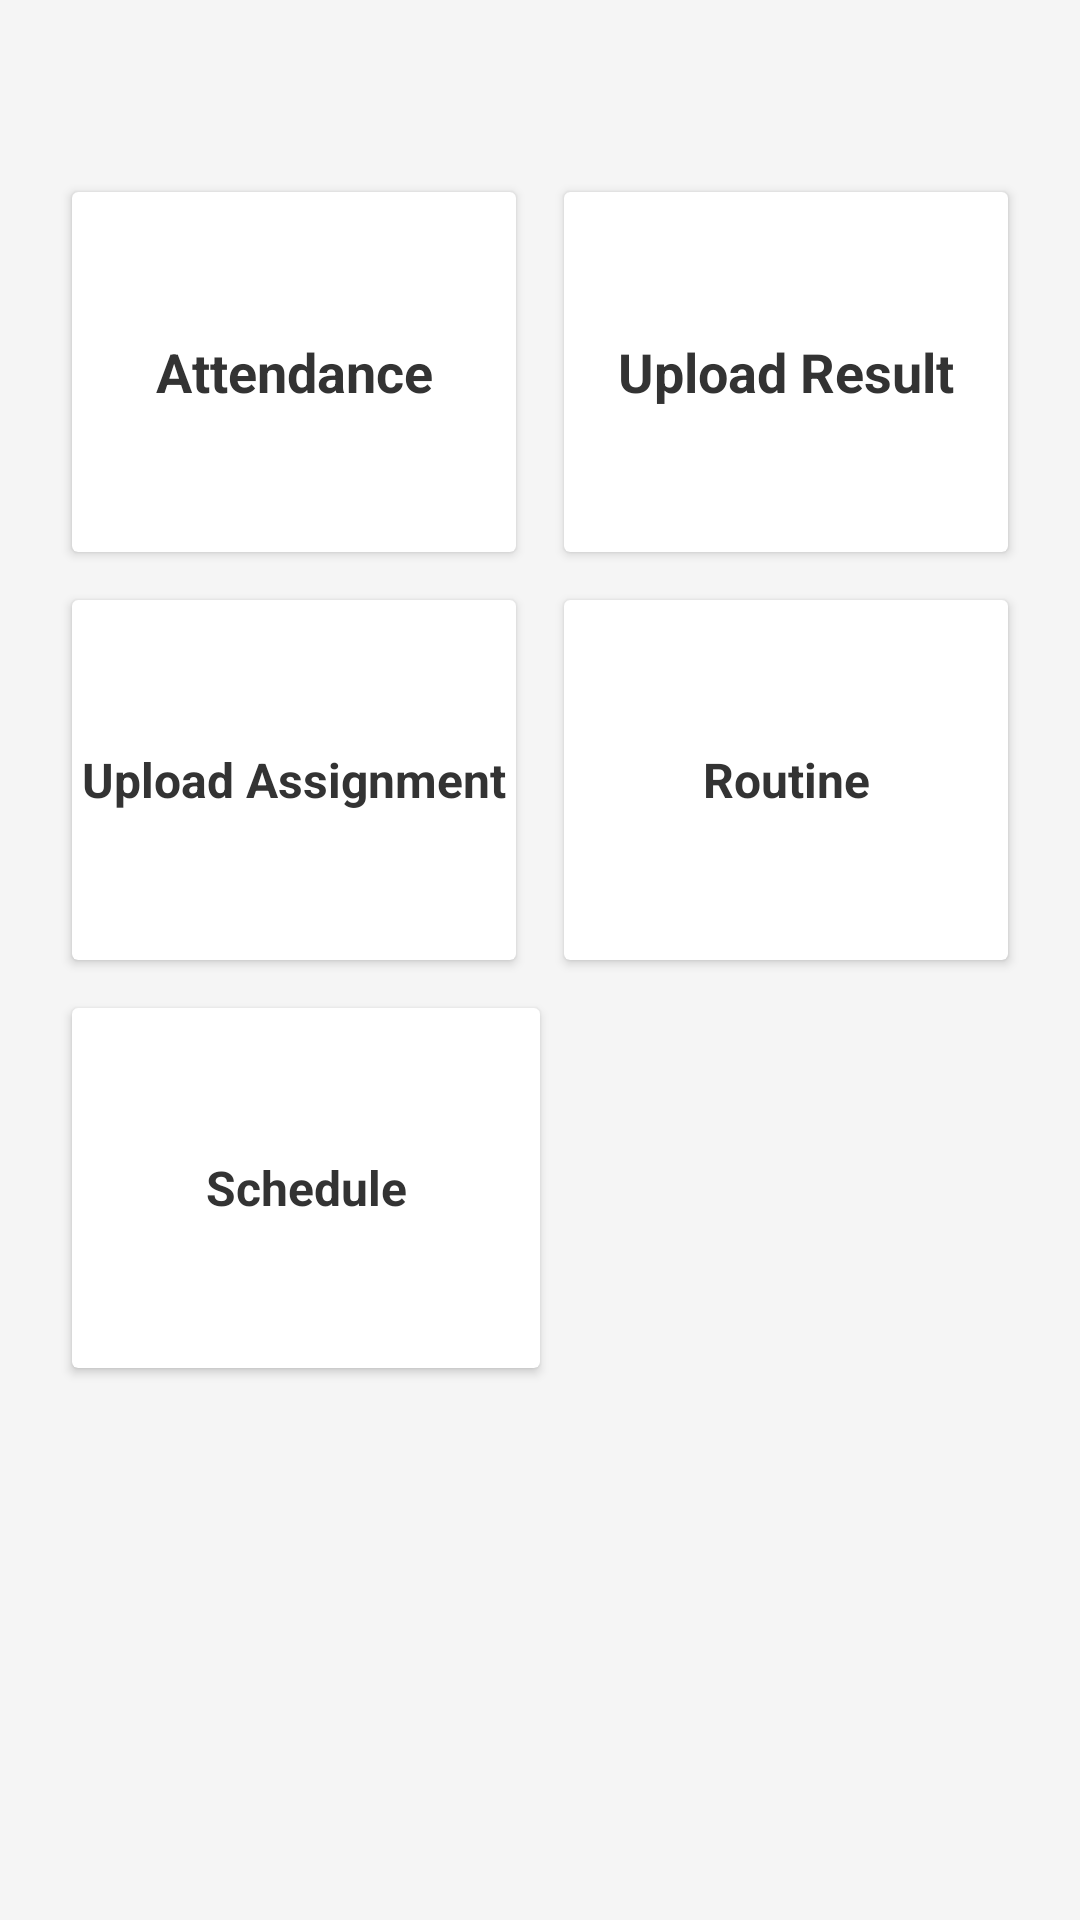

Android layout source for this screen:
<!-- AndroidManifest.xml: application theme Theme.Ksc -->
<!-- res/layout/activity_teacher_dashboard.xml -->
<?xml version="1.0" encoding="utf-8"?>
<ScrollView xmlns:android="http://schemas.android.com/apk/res/android"
    android:layout_width="match_parent"
    android:layout_height="match_parent"
    android:background="#F5F5F5">

    <LinearLayout
        android:layout_width="match_parent"
        android:layout_height="wrap_content"
        android:orientation="vertical"
        android:padding="16dp">

        
        <View
            android:layout_width="match_parent"
            android:layout_height="40dp" />

        
        <LinearLayout
            android:layout_width="match_parent"
            android:layout_height="wrap_content"
            android:orientation="horizontal"
            android:weightSum="2">

            
            <androidx.cardview.widget.CardView
                android:layout_width="0dp"
                android:layout_height="120dp"
                android:layout_weight="1"
                android:layout_margin="8dp"
                android:elevation="6dp"
                android:radius="12dp">

                <TextView
                    android:id="@+id/cardAttendance"
                    android:layout_width="match_parent"
                    android:layout_height="match_parent"
                    android:text="Attendance"
                    android:textSize="18sp"
                    android:textStyle="bold"
                    android:gravity="center"
                    android:textColor="#333" />
            </androidx.cardview.widget.CardView>

            
            <androidx.cardview.widget.CardView
                android:layout_width="0dp"
                android:layout_height="120dp"
                android:layout_weight="1"
                android:layout_margin="8dp"
                android:elevation="6dp"
                android:radius="12dp">

                <TextView
                    android:id="@+id/cardResult"
                    android:layout_width="match_parent"
                    android:layout_height="match_parent"
                    android:text="Upload Result"
                    android:textSize="18sp"
                    android:textStyle="bold"
                    android:gravity="center"
                    android:textColor="#333" />
            </androidx.cardview.widget.CardView>
        </LinearLayout>

        
        <LinearLayout
            android:layout_width="match_parent"
            android:layout_height="wrap_content"
            android:orientation="horizontal"
            android:weightSum="2">

            
            <androidx.cardview.widget.CardView
                android:layout_width="0dp"
                android:layout_height="120dp"
                android:layout_weight="1"
                android:layout_margin="8dp"
                android:elevation="6dp"
                android:radius="12dp">

                <TextView
                    android:id="@+id/cardAssignment"
                    android:layout_width="match_parent"
                    android:layout_height="match_parent"
                    android:text="Upload Assignment"
                    android:textSize="16sp"
                    android:textStyle="bold"
                    android:gravity="center"
                    android:textColor="#333" />
            </androidx.cardview.widget.CardView>

            
            <androidx.cardview.widget.CardView
                android:layout_width="0dp"
                android:layout_height="120dp"
                android:layout_weight="1"
                android:layout_margin="8dp"
                android:elevation="6dp"
                android:radius="12dp">

                <TextView
                    android:id="@+id/cardRoutine"
                    android:layout_width="match_parent"
                    android:layout_height="match_parent"
                    android:text="Routine"
                    android:textSize="16sp"
                    android:textStyle="bold"
                    android:gravity="center"
                    android:textColor="#333" />
            </androidx.cardview.widget.CardView>
        </LinearLayout>

        
        <LinearLayout
            android:layout_width="match_parent"
            android:layout_height="wrap_content"
            android:orientation="horizontal"
            android:weightSum="2">

            <androidx.cardview.widget.CardView
                android:layout_width="0dp"
                android:layout_height="120dp"
                android:layout_weight="1"
                android:layout_margin="8dp"
                android:elevation="6dp"
                android:radius="12dp">

                <TextView
                    android:id="@+id/cardSchedule"
                    android:layout_width="match_parent"
                    android:layout_height="match_parent"
                    android:text="Schedule"
                    android:textSize="16sp"
                    android:textStyle="bold"
                    android:gravity="center"
                    android:textColor="#333" />
            </androidx.cardview.widget.CardView>

            
            <View
                android:layout_width="0dp"
                android:layout_height="120dp"
                android:layout_weight="1" />
        </LinearLayout>

    </LinearLayout>
</ScrollView>
<!-- resources referenced by this layout -->
<resources>
  <style name="Theme.Ksc" parent="Base.Theme.Ksc" />
  <style name="Base.Theme.Ksc" parent="Theme.Material3.DayNight.NoActionBar">
          
          
      </style>
</resources>
